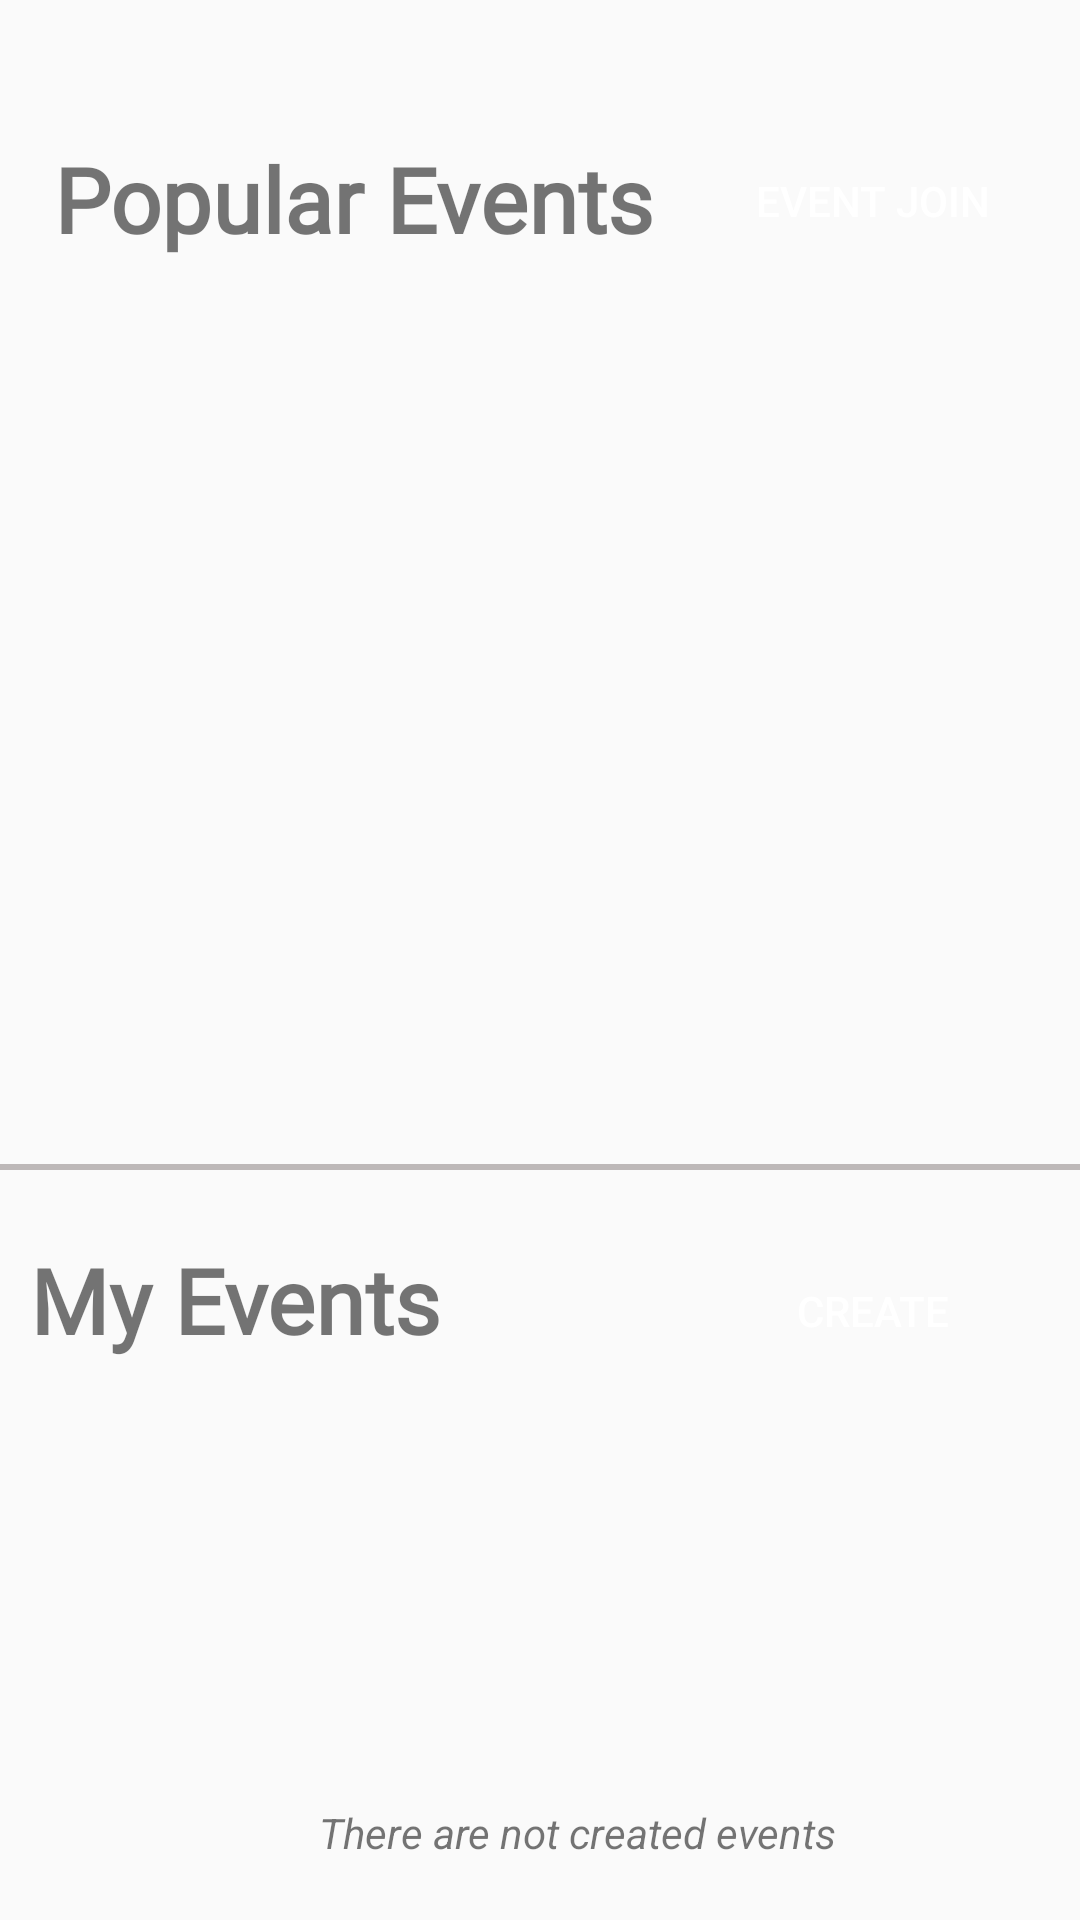

Produce the Android XML layout that renders to this screen, including the resource entries it uses.
<!-- AndroidManifest.xml: application theme Theme.EarthSustain -->
<!-- res/layout/activity_test_programme.xml -->
<?xml version="1.0" encoding="utf-8"?>
<LinearLayout
    xmlns:android="http://schemas.android.com/apk/res/android"
    xmlns:app="http://schemas.android.com/apk/res-auto"
    xmlns:tools="http://schemas.android.com/tools"
    android:layout_width="match_parent"
    android:orientation="vertical"
    android:layout_height="match_parent"
    tools:context=".MainActivity">

    <RelativeLayout
        android:layout_width="match_parent"
        android:layout_height="wrap_content"
        android:layout_marginTop="23dp"
        android:layout_marginLeft="10dp">

        <TextView
            android:id="@+id/events"
            android:layout_width="wrap_content"
            android:layout_height="wrap_content"
            android:layout_marginLeft="8dp"
            android:layout_marginTop="23dp"
            android:fontFamily="@font/acme"
            android:text="Popular Events"
            android:textSize="30dp"
            android:textStyle="bold"
            tools:layout_editor_absoluteX="37dp"
            tools:layout_editor_absoluteY="43dp" />

        
        <Button
            android:id="@+id/joineventbtn"
            android:layout_width="wrap_content"
            android:layout_height="wrap_content"
            android:layout_alignParentEnd="true"
            android:layout_marginTop="20dp"
            android:layout_marginRight="25dp"
            android:background="@drawable/custom_button_blue"
            android:text="Event Join"
            android:textColor="#FFFFFF" />
    </RelativeLayout>

    <ListView
        android:id="@+id/eventlist"
        android:layout_width="match_parent"
        android:layout_height="254dp"
        android:layout_marginLeft="25dp"
        android:layout_marginTop="28dp" />

    <View
        android:layout_width="match_parent"
        android:layout_height="2dp"
        android:layout_marginTop="15dp"
        android:background="@color/underline"/>

    <RelativeLayout
        android:layout_width="match_parent"
        android:layout_height="wrap_content"
        android:layout_marginTop="23dp"
        android:layout_marginLeft="10dp">

        <TextView
            android:id="@+id/myevent"
            android:fontFamily="@font/acme"
            android:textSize="30dp"
            android:layout_width="wrap_content"
            android:layout_height="wrap_content"
            android:text="My Events"
            android:textStyle="bold"
            tools:layout_editor_absoluteX="37dp"
            tools:layout_editor_absoluteY="43dp" />

        
        <Button
            android:id="@+id/createbtn"
            android:layout_width="wrap_content"
            android:layout_height="wrap_content"
            android:layout_alignParentEnd="true"
            android:layout_marginRight="25dp"
            android:background="@drawable/custom_button_purple"
            android:text="Create"
            android:textColor="#FFFFFF" />
    </RelativeLayout>

    <ListView
        android:id="@+id/myeventlist"
        android:layout_width="match_parent"
        android:layout_height="254dp"
        android:layout_marginLeft="25dp"
        android:layout_marginTop="28dp"
        android:visibility="gone"/>

    <TextView
        android:id="@+id/noEventsTextView"
        android:layout_width="match_parent"
        android:layout_height="244dp"
        android:layout_marginLeft="25dp"
        android:layout_marginTop="28dp"
        android:text="There are not created events"
        android:textStyle="italic"
        android:gravity="center"
        android:visibility="visible"
        />
</LinearLayout>
<!-- resources referenced by this layout -->
<resources>
  <color name="underline">#BDB8B8</color>
  <style name="Theme.EarthSustain" parent="Base.Theme.EarthSustain" />
  <style name="Base.Theme.EarthSustain" parent="Theme.AppCompat.Light.NoActionBar">
          
          
      </style>
</resources>
